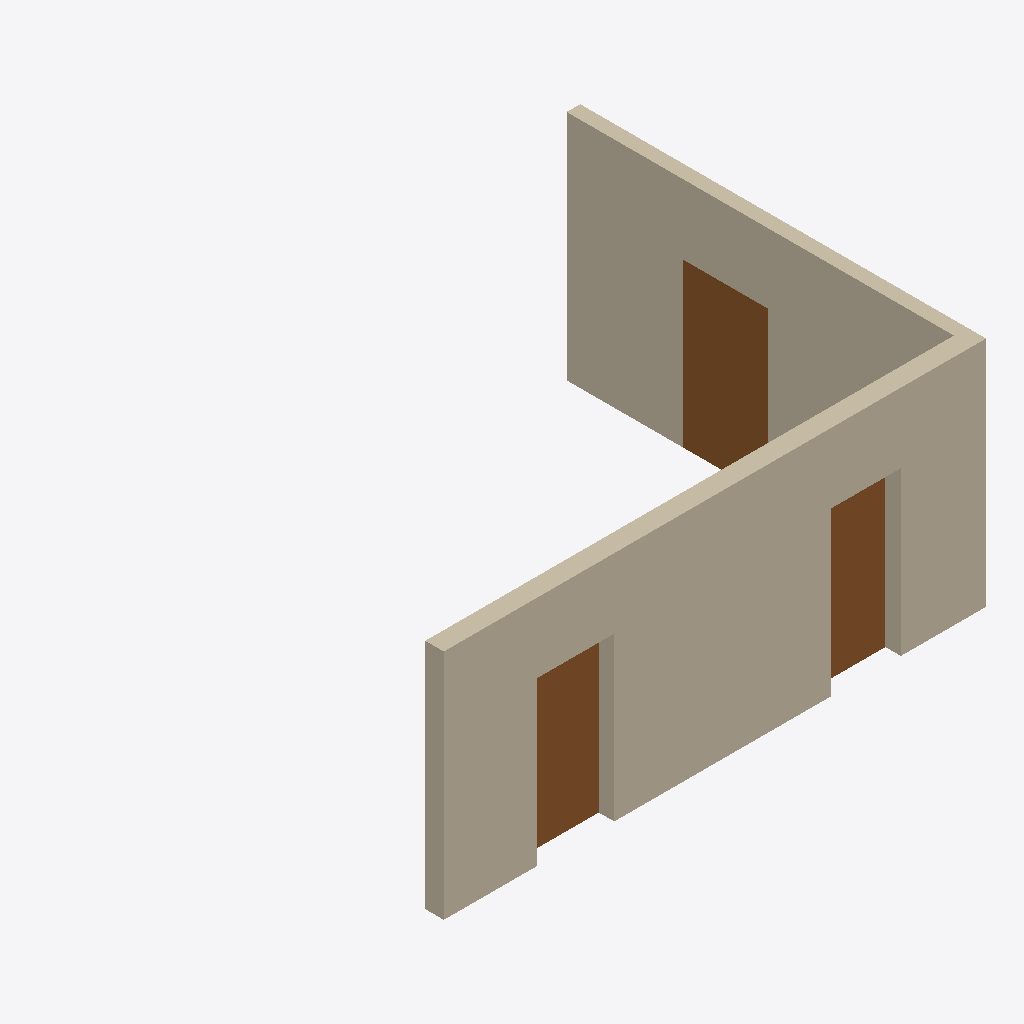
Isometric view of an IFC building model (IFC-SPF (STEP), schema IFC4, length unit millimetre), seen from the south-west, elements coloured by IFC class: 3 doors (brown), 2 walls (beige).
Extent 7.0 m × 5.2 m × 3.0 m (x, y, z). Elements (5): 3 IfcDoor, 2 IfcWall.

HEADER;
FILE_DESCRIPTION(('ViewDefinition[DesignTransferView]'),'2;1');
FILE_NAME('/dev/null','2026-11-21T17:57:56+00:00',(''),(''),'IfcOpenShell 0.9.0.post1','IfcOpenShell 0.9.0.post1','Nobody');
FILE_SCHEMA(('IFC4'));
ENDSEC;
DATA;
#1=IFCPROJECT('1_5xk0hIb4VvPDWwRHZSpN',$,'Testmodell Türsteuerung',$,$,$,$,(#10),#5);
#12=IFCSITE('304MjuiGf6JRsr69vVkMNn',$,'Gelände',$,$,$,$,$,$,$,$,$,$,$);
#13=IFCBUILDING('2SaadUyo5DdQxA7E_r1Y9R',$,'Testgebäude',$,$,$,$,$,$,$,$,$);
#14=IFCBUILDINGSTOREY('3cWpnDBJb6uhSdrWp4xWxe',$,'EG',$,$,$,$,$,$,$);
#18=IFCWALL('3KhTxzQlT3WvAcEqRPDVBb',$,'Wand 1 (240 mm)',$,$,#36,#25,$,$);
#115=IFCWALL('0KYpnieIj28A6oRENLmqso',$,'Wand 2 (175 mm)',$,$,#132,#122,$,$);
#147=IFCDOOR('0GvBW3AOr4RvSpIZf3uJbT',$,'T02',$,$,#172,#159,$,2100.0,1100.0,$,$,$);
#51=IFCDOOR('1XpdjvHrPDTwS85htMVOTF',$,'T01',$,$,#76,#63,$,2100.0,1000.0,$,$,$);
#91=IFCDOOR('3QTLjk0HvCfgIEWDPVU2wm',$,'T03',$,$,#114,#103,$,2100.0,900.0,$,$,$);
ENDSEC;
